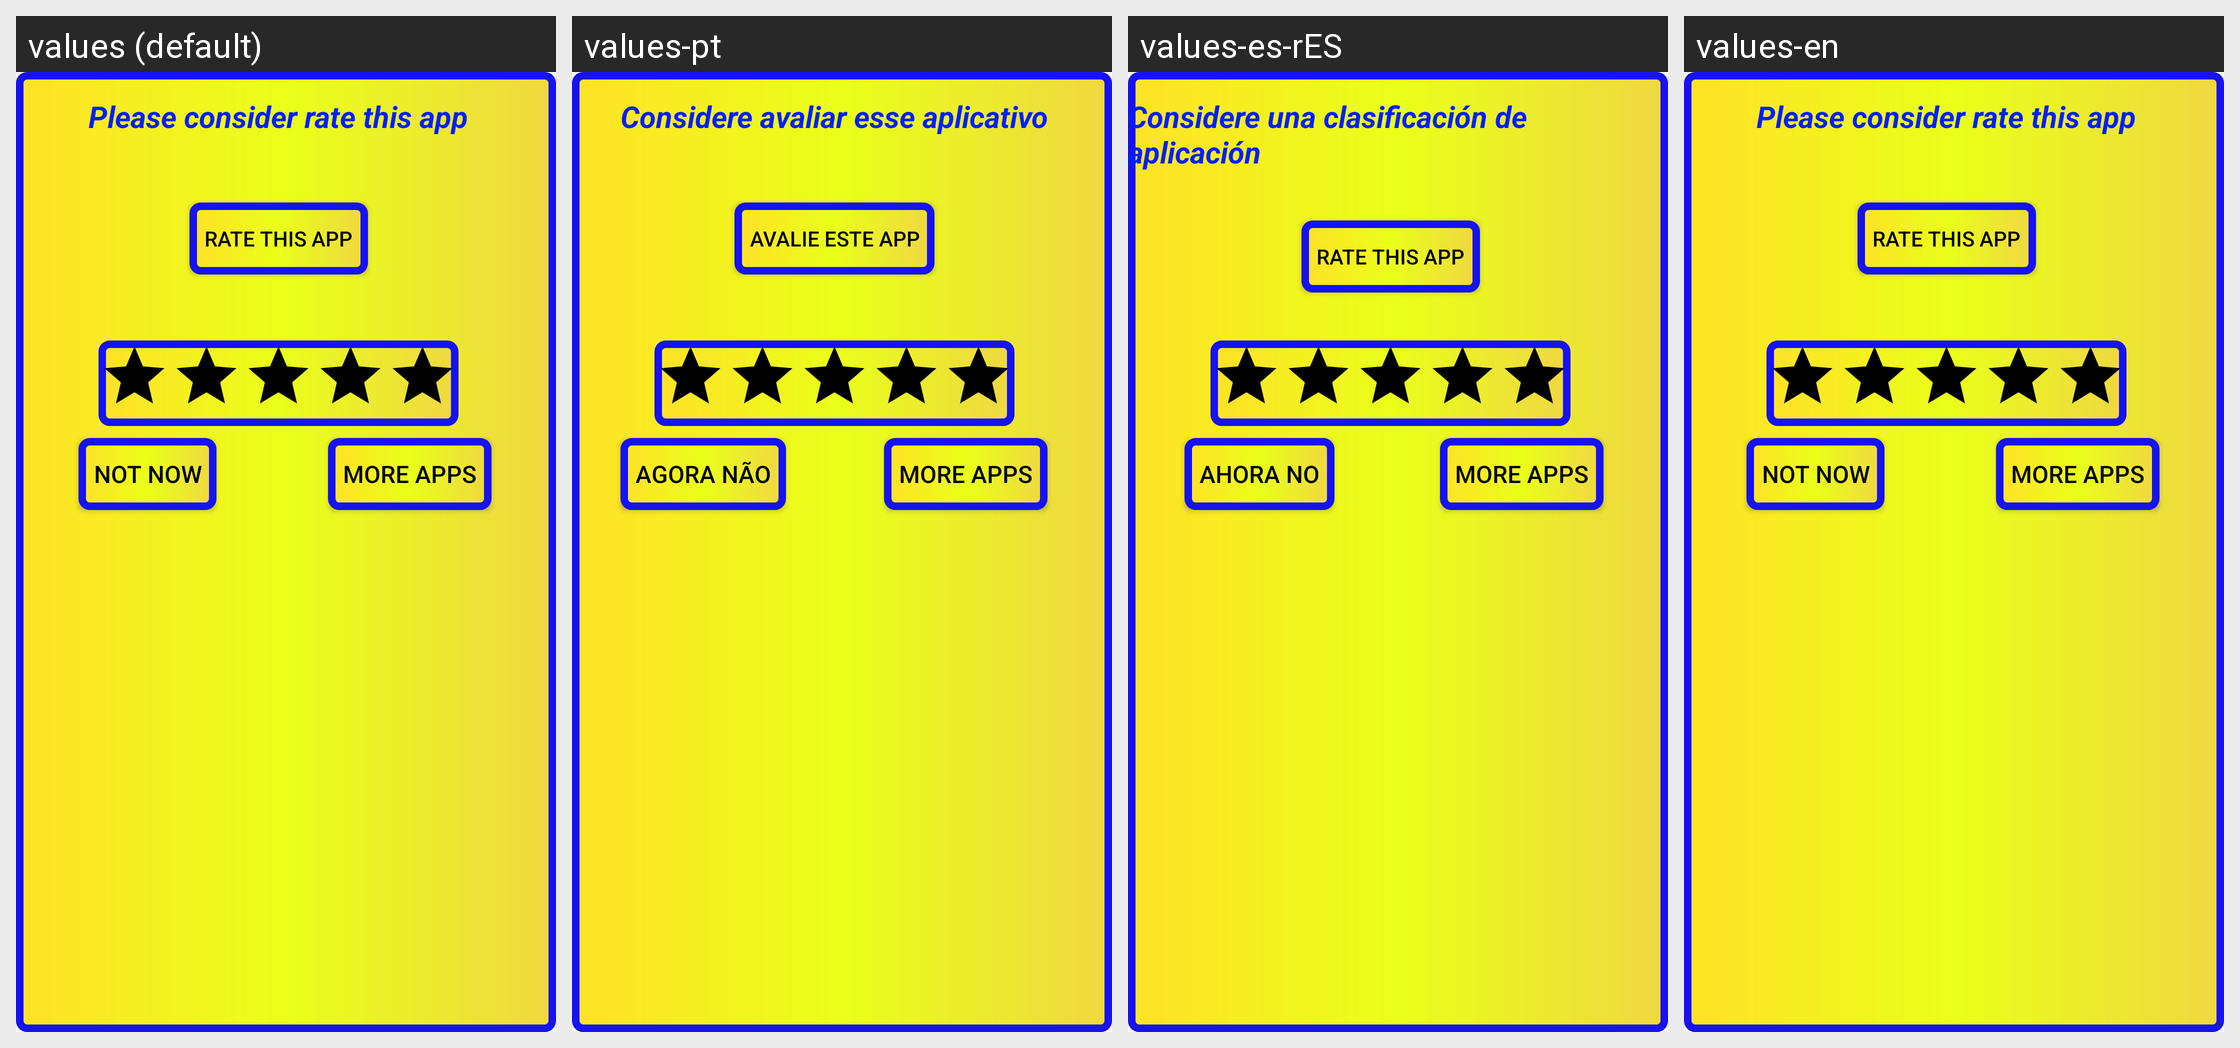

Strings drawn on this Android screen and how each of the app's shown locales translates them:
Android screen res/layout/promoappgasp.xml rendered under 4 locales, left to right: values (default), values-pt, values-es-rES, values-en. Device: Nexus 5 (rendered at 1080×1920; each locale shown at half size, 540×960, under a caption strip naming it); theme AppTheme.
Strings drawn on this screen, with the default value and each locale's value (text and hints the layout hard-codes, and strings that could not be matched under every locale, appear in the picture but are not listed):

avaluation
  values: Please consider rate this app
  values-pt: Considere avaliar esse aplicativo
  values-es-rES: Considere una clasificación de aplicación
  values-en: Please consider rate this app  [not translated; the default value is used]

moreapps
  values: More Apps
  values-pt: More Apps
  values-es-rES: More Apps
  values-en: More Apps

negative
  values: Not now
  values-pt: Agora não
  values-es-rES: Ahora no
  values-en: Not now

Avaliar
  values: Rate This App
  values-pt: Avalie este App
  values-es-rES: Rate This App  [not translated; the default value is used]
  values-en: Rate This App
